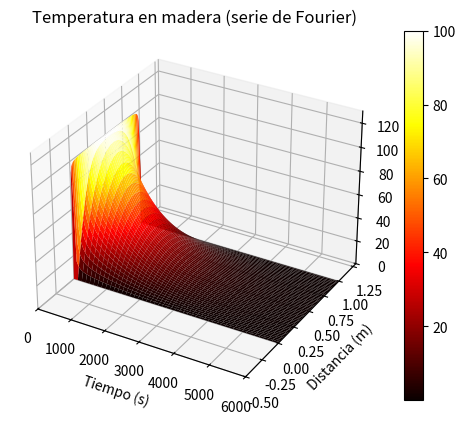

Python code for this plot:
# -*- coding: utf-8 -*-
"""
Created on Sat Oct 11 18:04:02 2025

[redacted]
"""
import numpy as np
import matplotlib.pyplot as p

#Condiciones iniciales

L = 1 #Longitud de la barra en metros 
total = 6000
n = 200 #Terminos de la serie
K = 237 #Coductividad termica del aluminio
C = 900 #Capacidad calorifica del aluminio
rho = 2700 #Densidad del aluminio

#Calculamos c
c = K/(C*rho) #Condición de estailidad de von Neumann-Courant

#Definimos las dimensiones de la malla para la gráfica
x = np.linspace(0,L, 100) #Usamos num = 100 para tener una buena gráfica
t = np.linspace(0,total, 100)

#Creación de la malla
X, tn = np.meshgrid(x, t)

#Realizamos la suma de los terminos de la serie de Fourier

T = np.zeros_like(X) #Array de ceros que será llenado con los terminos de la suma

# Serie de Fourier (solo términos impares)
for m in range(1, n + 1, 2):
    T += (400 / (m * np.pi)) * np.sin(m * np.pi * X / L) * np.exp(-c * (m * np.pi / L) ** 2 * tn)


#Grafica
fig = p.figure()
ax = fig.add_subplot(111, projection='3d')  #Una sola figura, una sola columna, primer subplot

ax.set_ylabel("Distancia (m)")
ax.set_xlabel("Tiempo (s)")
ax.set_zlabel("Temperatura (°C)")
ax.set_title('Temperatura en madera (serie de Fourier)')

sup = ax.plot_surface(tn,X,T, cmap='hot')

ax.set_xlim(0, 6001)
ax.set_ylim(-0.5, 1.3)
ax.set_zlim(0, 130)
fig.colorbar(sup)
p.show()


